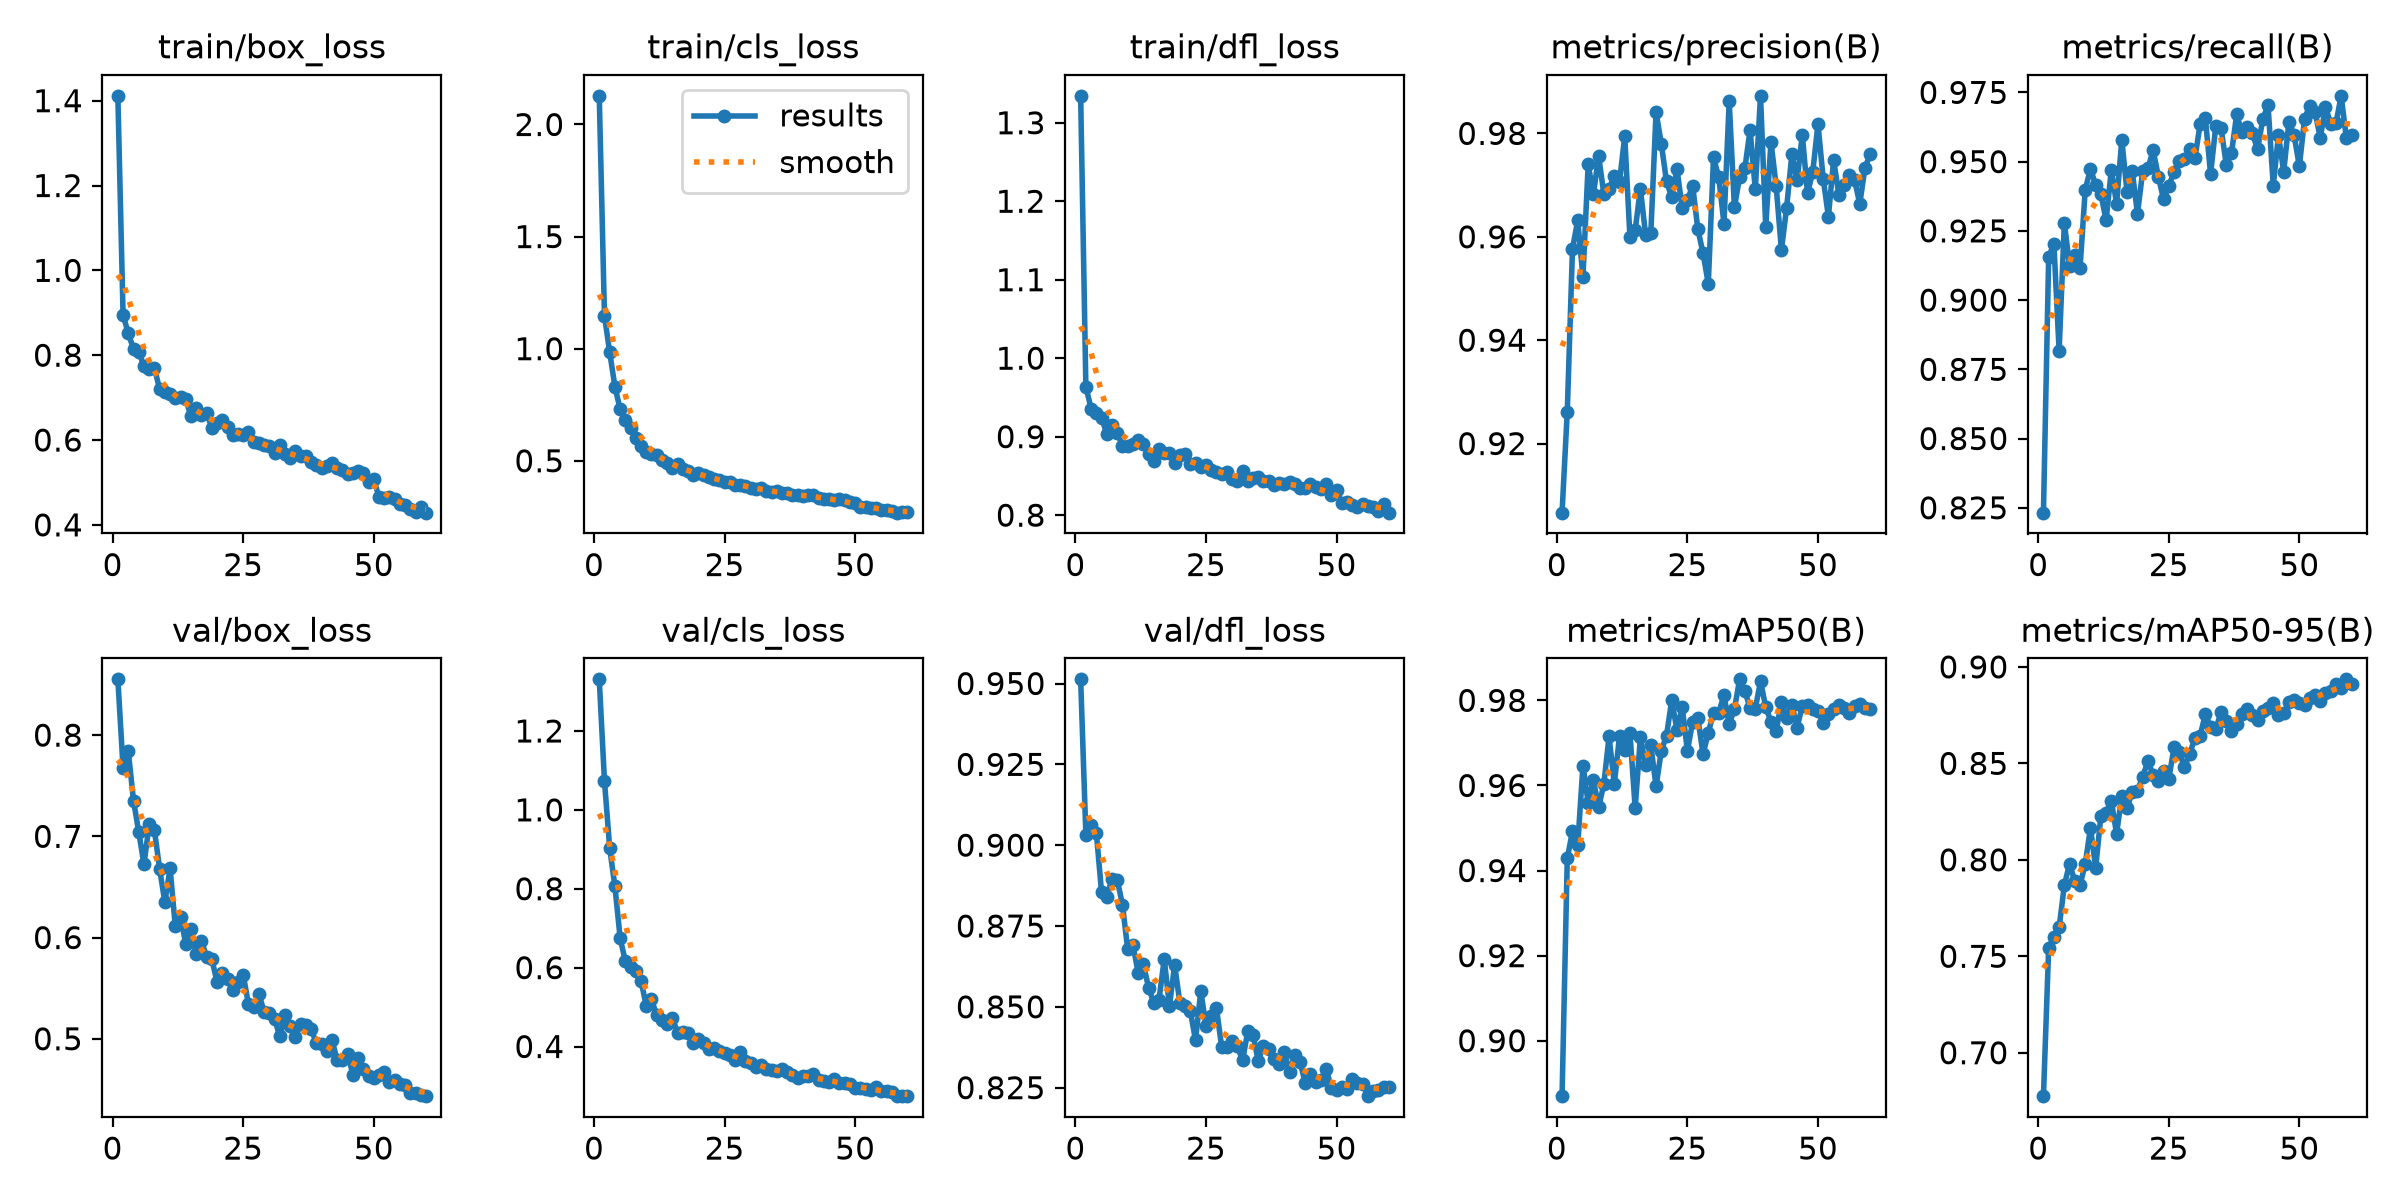

The data file committed next to this chart (first rows):
epoch, time, train/box_loss, train/cls_loss, train/dfl_loss, metrics/precision(B), metrics/recall(B), metrics/mAP50(B), metrics/mAP50-95(B), val/box_loss, val/cls_loss, val/dfl_loss, lr/pg0, lr/pg1, lr/pg2
1, 85.5, 1.411, 2.128, 1.334, 0.9066, 0.8232, 0.887, 0.6775, 0.8551, 1.331, 0.9513, 0.0004694, 0.0004694, 0.0004694
2, 168.2, 0.8948, 1.147, 0.9638, 0.9262, 0.9157, 0.9428, 0.7544, 0.7677, 1.073, 0.9032, 0.0009302, 0.0009302, 0.0009302
3, 72.43, 0.8516, 0.9833, 0.9358, 0.9577, 0.9203, 0.9493, 0.7602, 0.7839, 0.9029, 0.9064, 0.001375, 0.001375, 0.001375
4, 136.9, 0.8146, 0.8311, 0.9307, 0.9632, 0.8817, 0.9459, 0.7649, 0.7353, 0.806, 0.9038, 0.001358, 0.001358, 0.001358
5, 205.6, 0.8075, 0.729, 0.9244, 0.9522, 0.9279, 0.9647, 0.7868, 0.7042, 0.6747, 0.8855, 0.001335, 0.001335, 0.001335
6, 269.4, 0.7748, 0.6824, 0.9036, 0.974, 0.9123, 0.9559, 0.798, 0.6724, 0.6157, 0.8841, 0.001311, 0.001311, 0.001311
7, 335.4, 0.7676, 0.6453, 0.9146, 0.9682, 0.9162, 0.9613, 0.7889, 0.7118, 0.6018, 0.8895, 0.001288, 0.001288, 0.001288
8, 400.9, 0.7695, 0.6037, 0.9049, 0.9756, 0.9114, 0.9548, 0.7869, 0.7062, 0.5924, 0.8893, 0.001264, 0.001264, 0.001264
9, 491.5, 0.7202, 0.5648, 0.8886, 0.9684, 0.9399, 0.9603, 0.7978, 0.6678, 0.5662, 0.8816, 0.00124, 0.00124, 0.00124
10, 593.9, 0.7137, 0.5406, 0.8884, 0.9693, 0.9474, 0.9715, 0.8166, 0.6348, 0.5031, 0.8679, 0.001217, 0.001217, 0.001217
11, 695.6, 0.7082, 0.5287, 0.8911, 0.9717, 0.9416, 0.9604, 0.7958, 0.6683, 0.52, 0.8692, 0.001193, 0.001193, 0.001193
12, 803.7, 0.6993, 0.5249, 0.8957, 0.9706, 0.9382, 0.9716, 0.8229, 0.611, 0.4786, 0.8606, 0.00117, 0.00117, 0.00117
13, 909.8, 0.7005, 0.5029, 0.8906, 0.9795, 0.9289, 0.9684, 0.8244, 0.6201, 0.4663, 0.8633, 0.001146, 0.001146, 0.001146
14, 1016, 0.6965, 0.4905, 0.8782, 0.9599, 0.9471, 0.9722, 0.8307, 0.5939, 0.458, 0.8559, 0.001122, 0.001122, 0.001122
15, 1123, 0.656, 0.4677, 0.8687, 0.9613, 0.9347, 0.9548, 0.8134, 0.6086, 0.4724, 0.8512, 0.001099, 0.001099, 0.001099
16, 1231, 0.6761, 0.4839, 0.8839, 0.9693, 0.9579, 0.9713, 0.8331, 0.5839, 0.4342, 0.8522, 0.001075, 0.001075, 0.001075
17, 1338, 0.659, 0.4625, 0.8792, 0.9603, 0.9391, 0.9648, 0.8267, 0.5965, 0.4373, 0.8647, 0.001052, 0.001052, 0.001052
18, 1439, 0.6632, 0.4525, 0.8797, 0.9607, 0.9466, 0.9694, 0.8354, 0.5811, 0.4336, 0.8503, 0.001028, 0.001028, 0.001028
19, 1541, 0.6288, 0.4368, 0.8666, 0.9841, 0.9312, 0.9598, 0.8356, 0.5785, 0.4086, 0.8629, 0.001005, 0.001005, 0.001005
20, 1643, 0.641, 0.4444, 0.877, 0.978, 0.9464, 0.9681, 0.8432, 0.5559, 0.4197, 0.8512, 0.000981, 0.000981, 0.000981
21, 1745, 0.6469, 0.436, 0.8785, 0.9707, 0.9476, 0.9717, 0.8511, 0.5654, 0.409, 0.8501, 0.0009574, 0.0009574, 0.0009574
22, 1847, 0.631, 0.4287, 0.8649, 0.9676, 0.9541, 0.98, 0.8442, 0.5591, 0.3938, 0.8487, 0.0009339, 0.0009339, 0.0009339
23, 1949, 0.6125, 0.4192, 0.8659, 0.9731, 0.9446, 0.9731, 0.8409, 0.5478, 0.3952, 0.8396, 0.0009103, 0.0009103, 0.0009103
24, 2051, 0.6133, 0.4121, 0.8617, 0.9656, 0.9363, 0.9784, 0.8461, 0.556, 0.3877, 0.8549, 0.0008867, 0.0008867, 0.0008867
25, 2153, 0.6129, 0.4069, 0.8639, 0.967, 0.9413, 0.9681, 0.8419, 0.5634, 0.3836, 0.8441, 0.0008631, 0.0008631, 0.0008631
26, 2255, 0.6178, 0.4054, 0.8579, 0.9699, 0.9463, 0.975, 0.8583, 0.5342, 0.3797, 0.847, 0.0008395, 0.0008395, 0.0008395
27, 2354, 0.5953, 0.3931, 0.8554, 0.9615, 0.9501, 0.9758, 0.8559, 0.5313, 0.3665, 0.8496, 0.000816, 0.000816, 0.000816
28, 2455, 0.5929, 0.3937, 0.8522, 0.9568, 0.9509, 0.9674, 0.848, 0.5445, 0.3857, 0.8376, 0.0007924, 0.0007924, 0.0007924
29, 2556, 0.5881, 0.386, 0.8549, 0.9509, 0.9544, 0.9724, 0.855, 0.5267, 0.363, 0.8375, 0.0007688, 0.0007688, 0.0007688
30, 2657, 0.5859, 0.377, 0.8466, 0.9753, 0.9512, 0.977, 0.8631, 0.5253, 0.3572, 0.8395, 0.0007452, 0.0007452, 0.0007452
31, 2756, 0.5703, 0.3755, 0.843, 0.9715, 0.9635, 0.9771, 0.8644, 0.5197, 0.3472, 0.8379, 0.0007216, 0.0007216, 0.0007216
32, 2857, 0.5876, 0.3793, 0.8564, 0.9626, 0.9657, 0.9812, 0.8754, 0.5024, 0.3535, 0.8334, 0.0006981, 0.0006981, 0.0006981
33, 2957, 0.5668, 0.3632, 0.8434, 0.9862, 0.9455, 0.9744, 0.869, 0.5231, 0.3424, 0.8424, 0.0006745, 0.0006745, 0.0006745
34, 3057, 0.5585, 0.3588, 0.8475, 0.9657, 0.9628, 0.978, 0.8678, 0.5126, 0.3396, 0.8414, 0.0006509, 0.0006509, 0.0006509
35, 3157, 0.573, 0.3663, 0.8481, 0.9716, 0.9623, 0.9849, 0.8765, 0.502, 0.3377, 0.8332, 0.0006273, 0.0006273, 0.0006273
36, 3258, 0.5631, 0.3563, 0.8434, 0.9732, 0.9489, 0.9822, 0.8721, 0.5143, 0.3418, 0.838, 0.0006038, 0.0006038, 0.0006038
37, 3357, 0.5616, 0.3554, 0.8434, 0.9806, 0.953, 0.9783, 0.8669, 0.514, 0.336, 0.837, 0.0005802, 0.0005802, 0.0005802
38, 3457, 0.5477, 0.3454, 0.838, 0.9692, 0.9671, 0.978, 0.8702, 0.5095, 0.3274, 0.8337, 0.0005566, 0.0005566, 0.0005566
39, 3556, 0.5419, 0.3465, 0.8403, 0.9873, 0.9605, 0.9845, 0.8757, 0.496, 0.3209, 0.8323, 0.000533, 0.000533, 0.000533
40, 3661, 0.5349, 0.3426, 0.8395, 0.9619, 0.9624, 0.9784, 0.8781, 0.4944, 0.3241, 0.8361, 0.0005094, 0.0005094, 0.0005094
41, 3749, 0.5397, 0.3471, 0.8419, 0.9784, 0.9602, 0.975, 0.8752, 0.4879, 0.3251, 0.8297, 0.0004859, 0.0004859, 0.0004859
42, 3814, 0.5453, 0.3478, 0.8395, 0.9698, 0.9545, 0.9727, 0.8727, 0.4989, 0.3306, 0.8352, 0.0004623, 0.0004623, 0.0004623
43, 3878, 0.5341, 0.3336, 0.8345, 0.9574, 0.9653, 0.9797, 0.877, 0.4788, 0.3161, 0.8329, 0.0004387, 0.0004387, 0.0004387
44, 3940, 0.5286, 0.3308, 0.8347, 0.9656, 0.9704, 0.9759, 0.8787, 0.4791, 0.3129, 0.8266, 0.0004151, 0.0004151, 0.0004151
45, 4002, 0.5196, 0.3303, 0.8392, 0.9759, 0.9414, 0.979, 0.8815, 0.4852, 0.311, 0.8292, 0.0003915, 0.0003915, 0.0003915
46, 4063, 0.5229, 0.3269, 0.8357, 0.9709, 0.9596, 0.9736, 0.8753, 0.4646, 0.3177, 0.8267, 0.000368, 0.000368, 0.000368
47, 4125, 0.5265, 0.3284, 0.8329, 0.9798, 0.9463, 0.9787, 0.876, 0.4806, 0.3077, 0.8273, 0.0003444, 0.0003444, 0.0003444
48, 4187, 0.5212, 0.3232, 0.8401, 0.9684, 0.9644, 0.979, 0.8817, 0.4702, 0.3071, 0.8308, 0.0003208, 0.0003208, 0.0003208
49, 4248, 0.502, 0.3139, 0.8254, 0.9725, 0.9595, 0.978, 0.8828, 0.4632, 0.3044, 0.8249, 0.0002972, 0.0002972, 0.0002972
50, 4312, 0.5076, 0.3127, 0.8319, 0.9818, 0.9483, 0.9775, 0.8815, 0.4613, 0.2941, 0.8241, 0.0002737, 0.0002737, 0.0002737
51, 4371, 0.4654, 0.2946, 0.8151, 0.9713, 0.9656, 0.9746, 0.8802, 0.4638, 0.2959, 0.8251, 0.0002501, 0.0002501, 0.0002501
52, 4439, 0.464, 0.2938, 0.8162, 0.9639, 0.9702, 0.9767, 0.8839, 0.4667, 0.2911, 0.8247, 0.0002265, 0.0002265, 0.0002265
53, 4506, 0.4654, 0.2884, 0.8135, 0.9749, 0.9679, 0.9779, 0.8853, 0.4572, 0.2896, 0.8277, 0.0002029, 0.0002029, 0.0002029
54, 4573, 0.4611, 0.2899, 0.8099, 0.9681, 0.9586, 0.979, 0.8821, 0.4592, 0.2973, 0.8265, 0.0001793, 0.0001793, 0.0001793
55, 4641, 0.4487, 0.2816, 0.8143, 0.97, 0.9697, 0.9783, 0.8863, 0.4556, 0.2875, 0.8262, 0.0001558, 0.0001558, 0.0001558
56, 4710, 0.446, 0.2789, 0.8112, 0.9719, 0.9637, 0.977, 0.8877, 0.4543, 0.2874, 0.8224, 0.0001322, 0.0001322, 0.0001322
57, 4779, 0.4381, 0.2753, 0.8104, 0.9711, 0.9638, 0.9787, 0.8912, 0.4467, 0.2849, 0.8239, 0.0001086, 0.0001086, 0.0001086
58, 4847, 0.4295, 0.2685, 0.8058, 0.9664, 0.9738, 0.9791, 0.8889, 0.4467, 0.2752, 0.8241, 8.50255e-05, 8.50255e-05, 8.50255e-05
59, 4917, 0.4411, 0.2719, 0.8139, 0.9733, 0.9585, 0.9782, 0.8936, 0.4445, 0.2741, 0.8252, 6.1447e-05, 6.1447e-05, 6.1447e-05
60, 4989, 0.4288, 0.2711, 0.8032, 0.976, 0.9595, 0.978, 0.891, 0.4433, 0.2755, 0.8251, 3.78685e-05, 3.78685e-05, 3.78685e-05
